pico-8 play session: hold ← + tap ❎

[t = 2 s] hold ← ~2s, tap ❎ ~4×
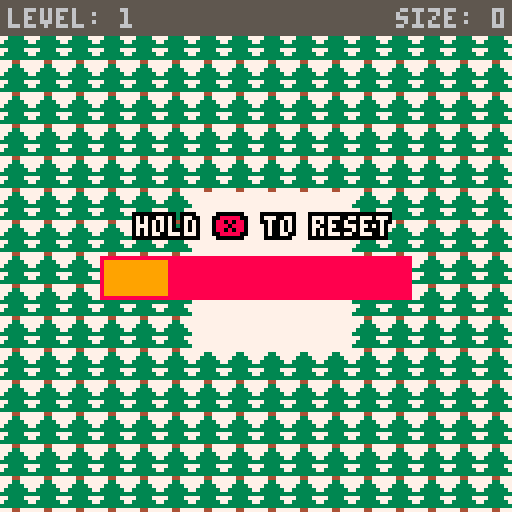
[t = 8 s] hold ← ~8s, tap ❎ ~14×
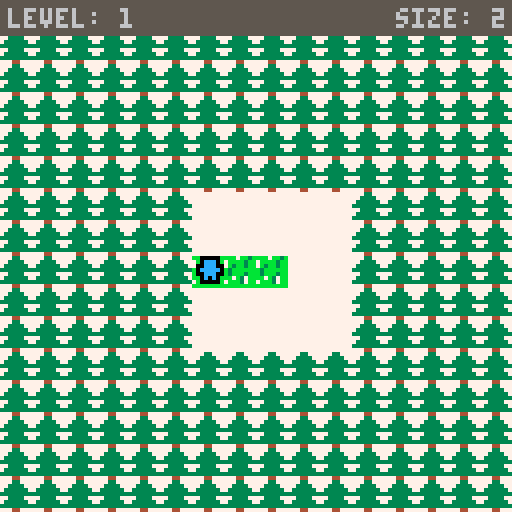

pico-8 cartridge
version 16
__lua__
-- snowman
-- @aquova

function _init()
 -- generate persistent data, additional menu options
 cartdata("aquova_snowman")
 menuitem(2,"main menu",return_2_title)
 menuitem(3,"level select",return_2_lvlselect)

 screen=128
 reset_time=30 -- frames held before reset

 -- game variables
 max_unlocked=1
 load_data()
 level_snow=0
 game_over=false
 reset_frames=0

 -- level transition variables
 transition=false
 trans_down=true
 instructions=false
 restarting=false
 trans_y=-100

 -- title screen variables
 instr_ptr=1
 title_ptr=0
 snowflakes={}

 -- level select values
 lvl_margin={x=9,y=22}
 box_size=22
 row_num=(screen-2*lvl_margin.x)/box_size
 lvl_ptr=0

 board={}
 p1={} -- in board coords
 margin={}

 -- set transparent colors
 palt(0,false)
 palt(14,true)

 -- generate title screen particles
 create_snow()
 _upd=update_title
 _drw=draw_title
end

function _update()
 _upd()
end

function _draw()
 _drw()
end

-- menu item functions
function return_2_title()
 _upd=update_title
 _drw=draw_title
end

function return_2_lvlselect()
 lvl_ptr=0
 _upd=update_lvlselect
 _drw=draw_lvlselect
end
-->8
-- title screen / lvl select

function update_title()
 -- if viewing instructions
 if instructions then
  -- lower/raise page into view
  if trans_down then
   trans_y=min(0,trans_y+5)
  else
   trans_y=max(-100,trans_y-5)
   if trans_y==-100 then
    trans_down=true
    instr_ptr=1
    instructions=false
   end
  end

  -- instruction page navigation
  if trans_y==0 then
   if btnp(❎) then
    trans_down=false
   elseif btnp(🅾️) or btnp(➡️) then
    instr_ptr+=1
    if instr_ptr>4 then
     trans_down=false
    end
   elseif btnp(⬅️) then
    instr_ptr=max(1,instr_ptr-1)
   end
  end
 else
  if btnp(🅾️) then
   if title_ptr==0 then
    level=1
    init_level(level)
    _upd=update_main
    _drw=draw_main
    sfx(0)
   elseif title_ptr==1 then
    _upd=update_lvlselect
    _drw=draw_lvlselect
    sfx(2)
   else
    instructions=true
   end
  end

  if btnp(⬆️) then
   title_ptr=(title_ptr-1)%3
   sfx(3)
  elseif btnp(⬇️) then
   title_ptr=(title_ptr+1)%3
   sfx(3)
  end
 end

 for s in all(snowflakes) do
  s:update()
  if s.y > screen then
   del(snowflakes,s)
   local new_x=flr(rnd(screen))
   add(snowflakes,new_snowflake(new_x,0))
  end
 end
end

function draw_title()
 cls(6)

 for s in all(snowflakes) do
  s:draw()
 end

 spr(32,20,20,11,3)
 printb("by aquova",70,42,7,0)
 printb("start game",25,screen/2,7,0)
 printb("level select",25,screen/2+10,7,0)
 printb("instructions",25,screen/2+20,7,0)
 printb("🅾️",14,screen/2+10*title_ptr,12,0)
 circfill(screen/2,3*screen,2.25*screen,7)
 spr(17,90,90,2,1)
 spr(16,105,92)

 for i,hs in pairs(high_scores) do
  if hs==get_max_score(i) then
   spr(21,i*6-3,110+cos(i/2))
  end
 end

 if instructions then
  draw_instructions(0,trans_y)
 end
end

function update_lvlselect()
 local max_lvl=max_level()

 -- if level is chosen, update variables
 if btnp(🅾️) then
  if lvl_ptr < max_lvl then
   level=lvl_ptr+1
   trans_y=-100
   trans_down=true
   transition=false
   restarting=false
   level_snow=0
   init_level(level)
   _upd=update_main
   _drw=draw_main
   sfx(0)
  end
 elseif btnp(❎) then
  _upd=update_title
  _drw=draw_title
  sfx(2)
 elseif btnp(⬅️) then
  lvl_ptr=max(0,lvl_ptr-1)
  sfx(3)
 elseif btnp(➡️) then
  lvl_ptr=min(min(lvl_ptr+1,max_unlocked-1),max_level()-1)
  sfx(3)
 elseif btnp(⬆️) then
  lvl_ptr=(lvl_ptr-row_num<0) and lvl_ptr or (lvl_ptr-row_num)
  sfx(3)
 elseif btnp(⬇️) then
  lvl_ptr=(lvl_ptr+row_num>=max_unlocked) and lvl_ptr or min(lvl_ptr+row_num,max_level()-1)
  sfx(3)
 end

 for s in all(snowflakes) do
  s:update()
  if s.y > screen then
   del(snowflakes,s)
   local new_x=flr(rnd(screen))
   add(snowflakes,new_snowflake(new_x,0))
  end
 end
end

function draw_lvlselect()
 cls(6)

 for s in all(snowflakes) do
  s:draw()
 end

 printbc("level select",10,7,0)
 for lvl=0,max_level()-1 do
  local x=lvl_margin.x+box_size*(lvl%row_num)
  local y=lvl_margin.y+box_size*flr(lvl/row_num)
  rectfill(x,y,x+box_size-1,y+box_size-1,6)

  if lvl+1 > max_unlocked then
   fillp(0xa5a5.8)
   rectfill(x,y,x+box_size-1,y+box_size-1,5)
   fillp()
  else
   local high=high_scores[lvl+1]
   local lvl_max=get_max_score(lvl+1)
   local pen_color=(high==lvl_max) and 9 or 8
   printb(high,x+ctext(""..high,x,x+box_size),y+3,pen_color,0)
   line(x+3,y+10,x+box_size-4,y+10,0)
   printb(lvl_max,x+ctext(""..lvl_max,x,x+box_size),y+14,pen_color,0)
  end

  rect(x,y,x+box_size-1,y+box_size-1,0)
 end

 local ptr_x=lvl_margin.x+box_size*(lvl_ptr%row_num)
 local ptr_y=lvl_margin.y+box_size*flr(lvl_ptr/row_num)
 rect(ptr_x,ptr_y,ptr_x+box_size-1,ptr_y+box_size-1,11)

 local back_txt="🅾️ select ❎ back"
 printb(back_txt,ctext(back_txt,0,screen)-2,screen-10,7,0)
 printb("❎",72,screen-10,8,0)
 printb("🅾️",32,screen-10,12,0)
end

function create_snow()
 snowflakes={}
 for _=1,50 do
  local x=flr(rnd(screen))
  local y=flr(rnd(screen))
  add(snowflakes,new_snowflake(x,y))
 end
end
-->8
-- main game

function update_main()
 if transition then
  if trans_down then
   trans_y=min(0,trans_y+5)
  else
   trans_y=max(-100,trans_y-5)
   if trans_y==-100 then
    transition=false
    trans_down=true
    level_snow=0
   end
  end

  if trans_y==0 then
   if btnp(🅾️) then
    if level==max_level() then
     _upd=update_title
     _drw=draw_title
     return
    end
    trans_down=false
    restarting=false
    level+=1
    init_level(level)
   elseif btnp(❎) then
    trans_down=false
    restarting=true
    init_level(level)
   end
  end
  return
 end

 -- reset level if ❎ held
 if btn(❎) then
  reset_frames+=1
  if reset_frames==reset_time then
   reset_frames=0
   level_snow=0
   init_level(level)
  end
  return
 end

 reset_frames=0
 local startx,starty=p1.x,p1.y
 main_input()
 update_board()

 if not remaining_moves() or game_over then
  transition=true
  high_scores[level]=max(high_scores[level],level_snow)
  max_unlocked=max(max_unlocked,level+1)
  save_game()
 end
end

function main_input()
 -- store initial position
 local startx,starty=p1.x,p1.y
 local valid_tiles={1,4,5}

 -- behavior on ice
 -- since cracked ice turns immediately broken, check 6 rather than 5
 if (board[p1.y][p1.x]==4 or board[p1.y][p1.x]==6) and p1.d~="n" then
  -- for each orientation,
  -- first check if on edge, if so make neutral and stop
  -- then check if going to run into invalid tile
  if p1.d=="u" then
   if p1.y==1 then
    p1.d="n"
   elseif board[p1.y-1][p1.x]==2 or board[p1.y-1][p1.x]==6 then
    p1.y-=1
    game_over=true
   elseif board[p1.y-1][p1.x]==3 then
    p1.d="n"
   else
    p1.y-=1
   end
  elseif p1.d=="d" then
   if p1.y==#board then
    p1.d="n"
   elseif board[p1.y+1][p1.x]==2 or board[p1.y+1][p1.x]==6 then
    p1.y+=1
    game_over=true
   elseif board[p1.y+1][p1.x]==3 then
    p1.d="n"
   else
    p1.y+=1
   end
  elseif p1.d=="l" then
   if p1.x==1 then
    p1.d="n"
   elseif board[p1.y][p1.x-1]==2 or board[p1.y][p1.x-1]==6 then
    p1.x-=1
    game_over=true
   elseif board[p1.y][p1.x-1]==3 then
    p1.d="n"
   else
    p1.x-=1
   end
  elseif p1.d=="r" then
   if p1.x==#board[1] then
    p1.d="n"
   elseif board[p1.y][p1.x+1]==2 or board[p1.y][p1.x+1]==6 then
    p1.x+=1
    game_over=true
   elseif board[p1.y][p1.x+1]==3 then
    p1.d="n"
   else
    p1.x+=1
   end
  end
  return
 end

 if btnp(⬅️) then
  p1.x=max(1,p1.x-1)
  p1.d="l"
 elseif btnp(➡️) then
  p1.x=min(p1.x+1,#board[1])
  p1.d="r"
 elseif btnp(⬆️) then
  p1.y=max(1,p1.y-1)
  p1.d="u"
 elseif btnp(⬇️) then
  p1.y=min(p1.y+1,#board)
  p1.d="d"
 end

 -- if move would move off snow, don't move
 if not contains(valid_tiles,board[p1.y][p1.x]) then
  p1.x,p1.y=startx,starty
 end
end

function update_board()
 if board[p1.y][p1.x]==1 then
  board[p1.y][p1.x]=2
  level_snow+=1
  sfx(1)
 elseif board[p1.y][p1.x]==5 then
  board[p1.y][p1.x]=6
  sfx(4)
 end
end

function remaining_moves()
 -- implement breadth-first search
 local q={} -- queue
 local v={} -- visited
 add(q,{p1.x,p1.y})
 add(v,{p1.x,p1.y})

 while #q~=0 do
  local val=pop(q)

  local neighbors=calc_neighbors(val)
  for n in all(neighbors) do
   if not contains(v,n) then
    if board[n[2]][n[1]]==1 then
     return true
    end
    -- only add ice to queue
    if (board[n[2]][n[1]]==4 or board[n[2]][n[1]]==5) then
     add(q,n)
    end
    add(v,n)
   end
  end
 end
 return false
end
-->8
-- levels

-- level values:
-- these match up with sprite numbers
-- 1 - snow
-- 2 - grass
-- 3 - rock
-- 4 - ice
-- 5 - cracked ice
-- 6 - broken ice
_levels={
 { -- 1
 {1,1,1,1,1},
 {1,1,1,1,1},
 {1,1,2,1,1},
 {1,1,1,1,1},
 {1,1,1,1,1}
},
{ -- 2
{3,1,1,1,1,1,1,3},
{1,1,1,1,1,1,1,1},
{1,1,1,2,1,1,1,1},
{1,1,1,1,1,1,1,1},
{1,1,1,1,1,1,1,1},
{3,1,1,1,1,1,1,3},
 },
 { -- 3
 {2,1,1,1,1},
 {1,1,1,1,1},
 {1,1,3,1,1},
 {1,1,3,1,1},
 {1,1,3,1,1},
 {1,1,1,1,1},
 {1,1,1,1,1},
},
{ -- 4
{2,1,1,1,1},
{1,3,1,1,1},
{1,1,1,1,1},
{1,1,1,1,1},
{1,1,1,1,1}
 },
 { -- 5
 {3,3,1,1,1,3,3},
 {3,1,1,3,1,1,3},
 {1,1,1,1,1,1,1},
 {1,3,1,2,1,3,1},
 {1,1,1,1,1,1,1},
 {3,1,1,3,1,1,3},
 {3,3,1,1,1,3,3},
},
{ -- 6
{1,1,3,3,3,3,3},
{1,2,1,4,4,4,1},
{1,1,1,3,3,3,3}
 },
 { -- 7
 {1,4,4,1,4,4,1},
 {4,4,4,4,4,4,4},
 {1,4,4,2,4,4,1},
 {1,4,4,1,4,4,1},
 {1,4,4,4,4,4,1},
 {4,4,4,4,4,4,4},
 {1,1,1,1,1,1,1}
},
{ -- 8
{1,1,1,1,1},
{1,4,1,4,1},
{1,4,1,4,1},
{1,4,2,4,1},
{1,1,4,1,1},
{1,4,1,4,1},
{1,4,1,4,1},
{1,4,1,4,1},
{1,1,1,1,1}
 },
 { -- 9
 {1,1,1,1,1,2},
 {1,3,3,1,1,1},
 {1,3,1,1,1,1},
 {1,1,1,1,1,1},
 {1,1,1,1,3,1},
 {1,1,1,3,3,1},
 {1,1,1,1,1,1}
},
{ -- 10
{3,4,4,4,4},
{4,4,4,4,3},
{4,4,2,4,4},
{4,1,4,4,4},
{4,4,4,1,4},
{4,4,4,4,4},
 },
 { -- 11
 {4,1,4,1,4,1,4},
 {1,4,1,4,1,4,1},
 {4,1,4,1,4,1,4},
 {1,4,1,2,1,4,1},
 {4,1,4,1,4,1,4},
 {1,4,1,4,1,4,1},
 {4,1,4,1,4,1,4}
},
{ -- 12
{4,1,3,4,4,4,4,4,4},
{4,3,4,4,4,4,4,4,4},
{4,4,4,4,4,4,4,3,4},
{3,4,4,4,4,4,4,4,4},
{4,4,4,4,4,4,3,4,4},
{4,4,4,4,1,4,4,4,3},
{4,3,4,4,4,4,4,4,4},
{4,4,4,4,4,3,4,4,4},
{4,4,4,4,4,4,4,4,2}
 },
 { -- 13
 {1,4,4,4,5,5,1},
 {3,3,3,4,3,3,3},
 {2,2,3,2,3,2,2}
},
{ -- 14
{4,1,4,3,4,1,4},
{1,4,1,3,1,4,1},
{4,1,4,3,4,1,4},
{2,4,1,5,1,4,1},
{4,1,4,3,4,1,4},
{1,4,1,3,1,4,1},
{4,1,4,3,4,1,4}
 },
 { -- 15
 {2,1,1,4,1,4,1,4,1},
 {1,3,4,3,4,3,4,3,4},
 {1,4,5,4,1,4,5,4,1},
 {4,3,4,3,1,3,4,3,4},
 {1,4,1,1,4,1,1,4,1},
 {4,3,4,3,1,3,4,3,4},
 {1,4,5,4,1,4,5,4,1},
 {4,3,4,3,4,3,4,3,4},
 {1,4,1,4,1,4,1,4,1},
},
{ -- 16
{4,4,4,2,4,4,4},
{5,3,3,5,3,3,5},
{5,3,3,5,3,3,5},
{1,5,5,1,3,3,5},
{5,3,3,1,5,5,1},
{5,3,3,5,3,3,3},
{1,5,5,1,3,3,3},
{5,3,3,5,3,3,3},
{1,5,5,1,3,3,3}
 },
 { -- 17
 {5,5,5,5,5},
 {5,1,5,1,5},
 {5,1,5,1,5},
 {5,5,5,5,5},
 {1,5,5,5,1},
 {5,1,2,1,5}
},
{ -- 18
{1,1,1,5,1,1,1},
{1,1,1,3,1,1,1},
{1,1,1,3,1,1,1},
{5,3,1,2,1,3,5},
{1,1,1,1,1,1,1},
{1,1,1,3,1,1,1},
{1,1,1,5,1,1,1}
 },
 { -- 19
 {1,1,1,1,1,1,1,1,1,1,1},
 {1,1,5,1,3,3,3,3,1,1,1},
 {1,1,3,1,3,1,1,1,3,5,1},
 {5,3,1,1,3,1,1,1,1,1,1},
 {5,3,1,1,1,1,1,3,3,3,5},
 {5,3,1,1,1,4,1,1,1,3,5},
 {5,3,3,3,1,1,1,1,1,3,5},
 {1,1,1,1,1,1,3,1,1,3,5},
 {1,5,3,1,1,1,3,1,3,1,1},
 {1,1,1,3,3,3,3,1,5,1,1},
 {1,1,1,1,1,1,1,1,1,1,1}
},
{ -- 20
{5,5,5,5,1,1,5,5,5,5},
{5,3,5,5,1,1,5,5,3,5},
{5,5,1,1,4,4,1,1,5,5},
{5,5,1,1,4,4,1,1,5,5},
{1,1,4,4,2,1,4,4,1,1},
{1,1,4,4,1,1,4,4,1,1},
{5,5,1,1,4,4,1,1,5,5},
{5,5,1,1,4,4,1,1,5,5},
{5,3,5,5,1,1,5,5,3,5},
{5,5,5,5,1,1,5,5,5,5}
 }
}

_meta_levels={
 -- top score, start x, start y
 {24,3,3},
 {43,4,3},
 {31,1,1},
 {23,1,1},
 {32,4,4},
 {8,2,2},
 {17,4,3},
 {31,3,4},
 {35,6,1},
 {2,3,3},
 {24,4,4},
 {2,9,9},
 {2,4,3},
 {19,1,4},
 {25,1,1},
 {8,4,1},
 {8,3,6},
 {39,4,4},
 {80,6,6},
 {35,5,5}
}

function get_level(val)
 return _levels[val]
end

function get_max_score(val)
 return _meta_levels[val][1]
end

function max_level()
 return #_levels
end

function init_level(val)
 -- if val==level then
 --  restarting=true
 -- else
 --  restarting=false
 -- end
 game_over=false
 board=copy_lvl(get_level(val))
 p1.x=_meta_levels[val][2]
 p1.y=_meta_levels[val][3]
 p1.d="n" -- neutral direction
 calc_margin(val)
end

function calc_margin(val)
 local current_board=get_level(val)
 margin.x=8*ceil((screen/8-#current_board[1])/2-1)
 margin.y=8*ceil((screen/8-#current_board)/2-1)
end

-- makes a deep copy of src into tar
-- this is assuming a 2d array
function copy_lvl(_src)
 local _tar={}
 for row=1,#_src do
  _tar[row]={}
  for col=1,#_src[row] do
   _tar[row][col]=_src[row][col]
  end
 end
 return _tar
end
-->8
-- drawing

function draw_main()
 cls(7)

 draw_border()
 draw_board()
 draw_bar()
 printb("웃",margin.x+8*p1.x+1,margin.y+8*p1.y+1,12,0)

 if transition then
  draw_transition(0,trans_y)
 end

 -- resetting level
 if reset_frames > 5 then
  printbc("hold ❎ to reset",screen/2-10,7,0)
  printb("❎",54,screen/2-10,8,0)
  rectfill(screen/5,screen/2,4*screen/5,screen/2+10,8)
  local bar_width=(reset_frames/reset_time)*3*screen/5
  rectfill(screen/5+1,screen/2+1,screen/5+bar_width+1,screen/2+9,9)
 end
end

function draw_board()
 for y=1,#board do
  for x=1,#board[y] do
   spr(board[y][x],margin.x+8*x,margin.y+8*y)
  end
 end
end

function draw_border()
 for x=0,screen/8-1 do
  for y=0,screen/8-1 do
   spr(16,8*x,8*y)
  end
 end
end

function draw_bar()
 rectfill(0,0,screen,8,5)
 print("level: "..level,2,2,6)
 local size=trans_down and level_snow or 0
 printr("size: "..size,2,6)
end

function draw_transition(_x,_y)
 local lvl=0
 if trans_down or restarting then
  lvl=level
 else
  lvl=level-1
 end

 local lvl_max=get_max_score(lvl)
 rectfill(_x+15,_y+15,_x+screen-15,_y+screen-15,1)
 rectfill(_x+20,_y+20,_x+screen-20,_y+screen-20,6)
 printbc("level: "..lvl,_y+24,8,0)
 line(_x+25,_y+32,_x+screen-25,_y+32,0)
 printbc("snowman size: "..level_snow,_y+40,7,0)
 printbc("possible max: "..lvl_max,_y+50,7,0)
 if level_snow==lvl_max then
  sspr(24,16,13,19,_x+screen/2-6,_y+60)
  printbc("perfect score!",_y+82,9,0)
 else
  printbc("no more moves!",_y+82,8,0)
 end

 printbc("🅾️ next level",_y+screen-36,7)
 printb("🅾️",_x+40,_y+screen-36,12,0)
 printbc("❎ restart",_y+screen-28,7)
 printb("❎",_x+46,_y+screen-28,8,0)
end

function new_snowflake(_x,_y)
 local s={x=_x,y=_y,ang=rnd(1),spd=rnd(0.5)+0.5}

 s.update=function(this)
  s.y+=s.spd
  s.ang+=0.05
 end

 s.draw=function(this)
  circfill(s.x+sin(s.ang),s.y,1,7)
 end

 return s
end

function draw_instructions(_x,_y)
 rectfill(_x+15,_y+15,_x+screen-15,_y+screen-15,1)
 rectfill(_x+20,_y+20,_x+screen-20,_y+screen-20,6)
 printbc("instructions",_y+24,8,0)
 line(_x+25,_y+32,_x+screen-25,_y+32,0)

 if instr_ptr==1 then
  printbc("try to build the",_y+36,7,0)
  printbc("biggest snowman!",_y+42,7,0)
  printbc("collect snow while",_y+54,7,0)
  printbc("avoiding grass.",_y+60,7,0)

  spr(1,_x+40,_y+76)
  spr(20,_x+40,_y+76)
  spr(2,_x+screen-48,_y+76)
  spr(19,_x+screen-48,_y+76)
 elseif instr_ptr==2 then
  printbc("watch out for",_y+40,7,0)
  printbc("rocks, they won't",_y+46,7,0)
  printbc("let you pass.",_y+52,7,0)

  spr(3,_x+60,_y+76)
 elseif instr_ptr==3 then
  printbc("you will slide",_y+40,7,0)
  printbc("across ice!",_y+46,7,0)
  printbc("some ice is",_y+56,7,0)
  printbc("cracked. watch out!",_y+62,7,0)

  spr(4,_x+40,_y+76)
  spr(5,_x+60,_y+76)
  spr(6,_x+screen-48,_y+76)
 else
  printbc("try to beat",_y+40,7,0)
  printbc("every level.",_y+46,7,0)
  printbc("have fun!",_y+56,7,0)

  sspr(24,16,13,19,_x+screen/2-6,_y+70)
 end

 printb("➡️",_x+screen-30,_y+screen-30,7,0)

 -- if there are previous pages, show left arrow
 if instr_ptr>1 then
  printb("⬅️",_x+24,_y+screen-30,7,0)
 end
end

-->8
-- utilities

-- calcs x for centering text between two values
function ctext(_t,_x1,_x2)
 return ((_x2-_x1)/2)-#_t*2
end

-- prints text to center of screen
function printc(_t,_y,_c)
 print(_t,ctext(_t,0,screen),_y,_c)
end

-- prints right aligned text
function printr(_t,_y,_c)
 local _x=screen-#_t*4-1
 print(_t,_x,_y,_c)
end

-- prints text with a border
function printb(_t,_x,_y,_cinner,_couter)
 for i=-1,1 do
  for j=-1,1 do
   print(_t,_x+i,_y+j,_couter)
  end
 end

 print(_t,_x,_y,_cinner)
end

-- print both with a border and centered
function printbc(_t,_y,_cinner,_couter)
 local x=ctext(_t,0,screen)
 printb(_t,x,_y,_cinner,_couter)
end

-- checks if a table contains an element
function contains(_tbl,_e)
 for item in all(_tbl) do
  if type(item)=="table" then
   local all_matches=true
   for i=1,#item do
    if _e[i]~=item[i] then
     all_matches=false
     break
    end
   end
   if all_matches then return true end
  else
   if item==_e then
    return true
   end
  end
 end
 return false
end

-- pop element off queue-like table
function pop(_tbl)
 local val=_tbl[1]
 del(_tbl,val)
 return val
end

-- assuming _p is a table of {x,y}
function calc_neighbors(_p)
 local n={}

 -- what a 'meh' way to do this
 local dirs={{0,1},{0,-1},{-1,0},{1,0}}
 for i in all(dirs) do
  local x=mid(1,_p[1]+i[1],#board[1])
  local y=mid(1,_p[2]+i[2],#board)

  -- don't add original point to neighbor list
  if (x~=_p[1]) or (y~=_p[2]) then
   add(n,{x,y})
  end
 end

 return n
end
-->8
-- saving local data

function save_game()
 -- save data format
 -- 0 - number of unlocked levels (default to 1)
 -- 1-#levels - player score of respective level
 dset(0,max_unlocked)
 for i,v in pairs(high_scores) do
  dset(i,v)
 end
end

function load_data()
 -- if unitialized
 if dget(0)==0 then
  reset_data()
 else
  max_unlocked=dget(0)
  high_scores={}
  for i=1,max_level() do
   add(high_scores,dget(i))
  end
 end
end

function reset_data()
 dset(0,1)
 high_scores={}
 for i=1,20 do
  add(high_scores,0)
  dset(i,0)
 end
end
__gfx__
0000000077777777bbb7bb3b77777777cccccccccccccccccccccccc000000000000000000000000000000000000000000000000000000000000000000000000
00000000777777777bbbb3bb77000777c7cccc7cc7c1cc7cc711cc7c000000000000000000000000000000000000000000000000000000000000000000000000
00700700777777777b3bb3bb70777077ccccc7cccc1cc1ccc11111cc000000000000000000000000000000000000000000000000000000000000000000000000
0007700077777777b3bbbbbb04444707ccccccccc1cc1c1cc111111c000000000000000000000000000000000000000000000000000000000000000000000000
0007700077777777b3bbb3bb04444440cccccccccc1ccccccc11111c000000000000000000000000000000000000000000000000000000000000000000000000
0070070077777777bb7b37bb04444440cc7cccccc1ccc1ccc11111cc000000000000000000000000000000000000000000000000000000000000000000000000
00000000777777777bbb37bb70000007c7cccc7cc7c1cc1cc7111c1c000000000000000000000000000000000000000000000000000000000000000000000000
0000000077777777bbbbbbbb77777777cccccccccccccccccccccccc000000000000000000000000000000000000000000000000000000000000000000000000
eee33eeeeee77777777eeeeeeeeeeeeeeeeeeeeeeee55eee00000000000000000000000000000000000000000000000000000000000000000000000000000000
ee3333eeee5555555557eeeee8eeee8eeeeeeebeee5775ee00000000000000000000000000000000000000000000000000000000000000000000000000000000
e333333ee111111111117eeeee8ee8eeeeeeebeeee5775ee00000000000000000000000000000000000000000000000000000000000000000000000000000000
3333333355555555555557eeeee88eeeeeeeebeeee5555ee00000000000000000000000000000000000000000000000000000000000000000000000000000000
ee3333eeeedddddddeefeeeeeee88eeeeeeebeeee577775e00000000000000000000000000000000000000000000000000000000000000000000000000000000
e333333eee8558448eefeeeeee8ee8eeeebebeeee577775e00000000000000000000000000000000000000000000000000000000000000000000000000000000
33333333eed55d44deefeeeee8eeee8eeeebeeeee577775e00000000000000000000000000000000000000000000000000000000000000000000000000000000
eee44eeeee8888448eefeeeeeeeeeeeeeeeeeeeeee5555ee00000000000000000000000000000000000000000000000000000000000000000000000000000000
eeee00000eeeeeeeeeeeeeeeeeeee000eeeeeeeeeeeeeeeeeeeeeeeeeeeeeeeeeeeeeeeeeeeeeeeeeeeeeeee0000000000000000000000000000000000000000
ee007777700eeeeeeeeeeeeeeeee07770eeeeeeeeeeeeeeeeeeeeeeeeeeeeeeeeeeeeeeeeeeeeeeeeeeeeeee0000000000000000000000000000000000000000
e07777777770eeeeeeeeeeeeeee0777770eeeeeeeeeeeeeeeeeeeeeeeeeeeeeeeeeeeeeeeeeeeeeeeeeeeeee0000000000000000000000000000000000000000
e077777777760eeeeeeeeeeeee070770760eeeeeeeeeeeeeeeeeeeeeeeeeeeeeeeeeeeeeeeeeeeeeeeeeeeee0000000000000000000000000000000000000000
0777700077760eeeeeeeeeeeee077777760eeeeeeeeeeeeeeeeeeeeeeeeeeeeeeeeeeeeeeeeeeeeeeeeeeeee0000000000000000000000000000000000000000
07770eee00660eeeeeeeeeeeee079977760eeeeeeeeeeeeeeeeeeeeeeeeeeeeeeeeeeeeeeeeeeeeeeeeeeeee0000000000000000000000000000000000000000
07770eeeee00eeeeeeeeeeeeeee0777760eeeeeeeeeeeeeeeeeeeeeeeeeeeeeeeeeeeeeeeeeeeeeeeeeeeeee0000000000000000000000000000000000000000
0777700eeeeeeeeeeeeeeeeeeee0066600eeeeeeeeeeeeeeeeeeeeeeeeeeeeeeeeeeeeeeeeeeeeeeeeeeeeee0000000000000000000000000000000000000000
e07777700eeeeeeeeeeeeeeeee007000700eeeeeeeeeeeeeeeeeeeeeeeeeeeeeeeeeeeeeeeeeeeeeeeeeeeee0000000000000000000000000000000000000000
ee007777700eeeeeeeeeeeeee07777777770eeeeeeeeeeeeeeeeeeeeeeeeeeeeeeeeeeeeeeeeeeeeeeeeeeee0000000000000000000000000000000000000000
eeee00777770ee000e000eeee07770777770eee00eee0eee00ee000e00e0000eeeee000000eee000e000eeee0000000000000000000000000000000000000000
eeeeee0077760e07707770ee0777777777760e0770e070e0770e077077077770eee07777770ee07707770eee0000000000000000000000000000000000000000
e00eeeee07760e077777770e0777707777760e0770e070e0760e0777777777770e0776007770e077777770ee0000000000000000000000000000000000000000
07700eee07760e077607760e0777777777760e0770e070e0760e0776077607760e0770ee0760e077607760ee0000000000000000000000000000000000000000
0777700077760e0760e0760e0777707777760e0770e070e0760e0760e070e0760e0770ee0760e0760e0760ee0000000000000000000000000000000000000000
077777777760ee0760e0760ee07777777760ee0777077707760e0760e060e0760e0777007760e0760e0760ee0000000000000000000000000000000000000000
e07777777660ee0760e0760ee07777777660ee0777776777660e0760e060e0760ee077777760e0760e0760ee0000000000000000000000000000000000000000
ee006666600eee0660e0660eee006666600eeee06666066660ee0660e060e0660eee06660660e0660e0660ee0000000000000000000000000000000000000000
eeee00000eeeeee00eee00eeeeee00000eeeeeee0000e0000eeee00eee0eee00eeeee000e000ee00eee00eee0000000000000000000000000000000000000000
eeeeeeeeeeeeeeeeeeeeeeeeeeeeeeeeeeeeeeeeeeeeeeeeeeeeeeeeeeeeeeeeeeeeeeeeeeeeeeeeeeeeeeee0000000000000000000000000000000000000000
eeeeeeeeeeeeeeeeeeeeeeeeeeeeeeeeeeeeeeeeeeeeeeeeeeeeeeeeeeeeeeeeeeeeeeeeeeeeeeeeeeeeeeee0000000000000000000000000000000000000000
eeeeeeeeeeeeeeeeeeeeeeeeeeeeeeeeeeeeeeeeeeeeeeeeeeeeeeeeeeeeeeeeeeeeeeeeeeeeeeeeeeeeeeee0000000000000000000000000000000000000000
eeeeeeeeeeeeeeeeeeeeeeeeeeeeeeeeeeeeeeeeeeeeeeeeeeeeeeeeeeeeeeeeeeeeeeeeeeeeeeeeeeeeeeee0000000000000000000000000000000000000000
eeeeeeeeeeeeeeeeeeeeeeeeeeeeeeeeeeeeeeeeeeeeeeeeeeeeeeeeeeeeeeeeeeeeeeeeeeeeeeeeeeeeeeee0000000000000000000000000000000000000000
